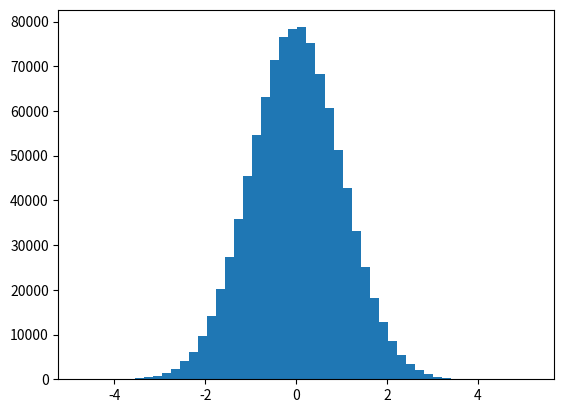

Here is the Python script that generated this plot: (Note: this script raises an exception after producing the figure.)
#!/usr/bin/python
#coding:utf-8
# ***************************************************************
# 绘制正态分布曲线
# author:   pruce
# [redacted]
# date:     20180919
# ***************************************************************

import numpy as np
import matplotlib.mlab as mlab
import matplotlib.pyplot as plt

def demo2():
    mu, sigma , num_bins = 0, 1, 50
    x = mu + sigma * np.random.randn(1000000)
    # 正态分布的数据
    n, bins, patches = plt.hist(x, num_bins, normed=True, facecolor = 'blue', alpha = 0.5)
    # 拟合曲线
    y = mlab.normpdf(bins, mu, sigma)
    plt.plot(bins, y, 'r--')
    plt.xlabel('Expectation')
    plt.ylabel('Probability')
    plt.title('histogram of normal distribution: $\mu = 0$, $\sigma=1$')

    plt.subplots_adjust(left = 0.15)
    plt.show()

demo2()